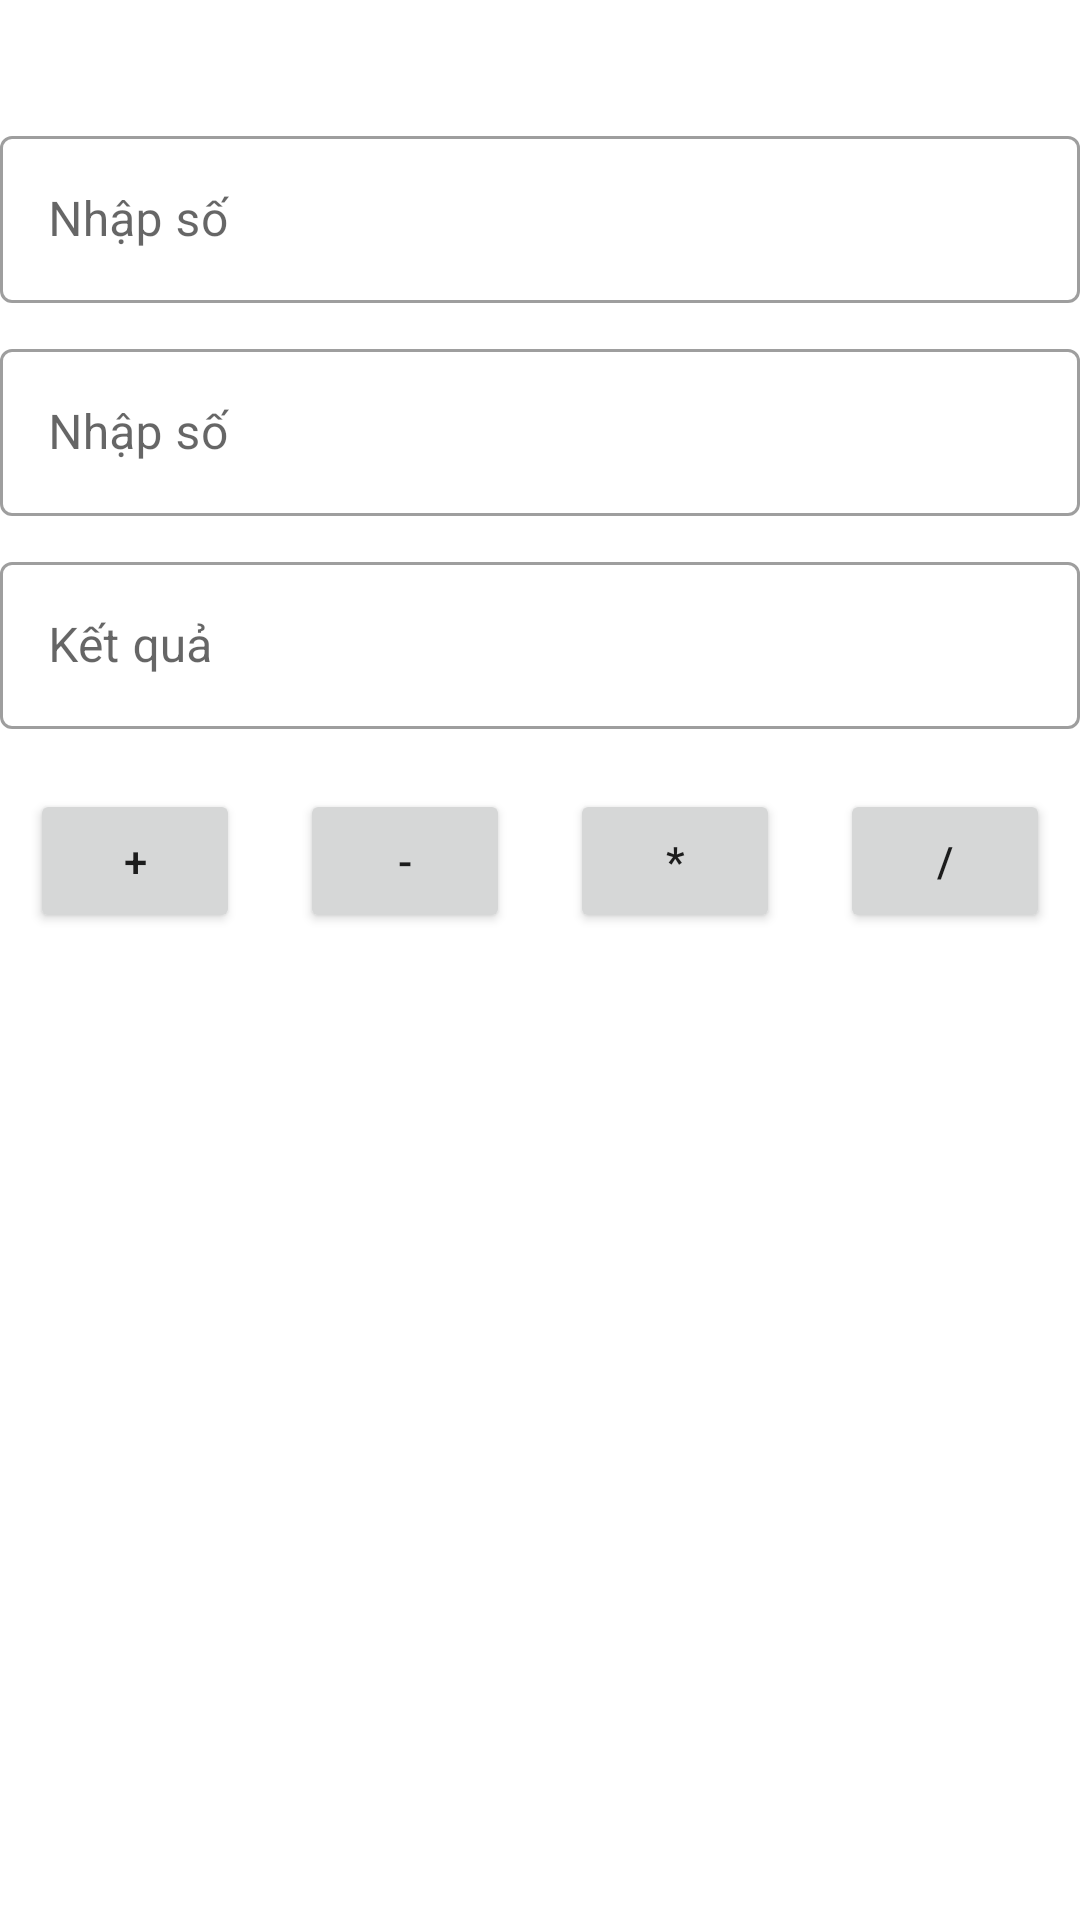

Here is an Android app screen rendered from its layout file. Give the layout XML and the strings, colors and styles it references.
<!-- AndroidManifest.xml: application theme Theme.LS4 -->
<!-- res/layout/calculator.xml -->
<?xml version="1.0" encoding="utf-8"?>
<androidx.constraintlayout.widget.ConstraintLayout xmlns:android="http://schemas.android.com/apk/res/android"
    xmlns:app="http://schemas.android.com/apk/res-auto"
    android:layout_width="match_parent"
    android:layout_height="match_parent"
    android:layout_marginLeft="20dp"
    android:layout_marginRight="20dp">

    <com.google.android.material.textfield.TextInputLayout
        android:id="@+id/edt_num_one"
        style="@style/Widget.MaterialComponents.TextInputLayout.OutlinedBox"
        android:layout_width="match_parent"
        android:layout_height="wrap_content"
        android:layout_marginTop="40dp"
        android:hint="@string/txt_input_num"
        app:layout_constraintLeft_toLeftOf="parent"
        app:layout_constraintTop_toTopOf="parent">

        <com.google.android.material.textfield.TextInputEditText
            android:layout_width="match_parent"
            android:layout_height="wrap_content"
            android:inputType="number" />
    </com.google.android.material.textfield.TextInputLayout>

    <com.google.android.material.textfield.TextInputLayout
        android:id="@+id/edt_num_two"
        style="@style/Widget.MaterialComponents.TextInputLayout.OutlinedBox"
        android:layout_width="match_parent"
        android:layout_height="wrap_content"
        android:layout_marginTop="10dp"
        android:hint="@string/txt_input_num"
        app:layout_constraintLeft_toLeftOf="parent"
        app:layout_constraintTop_toBottomOf="@id/edt_num_one">

        <com.google.android.material.textfield.TextInputEditText
            android:layout_width="match_parent"
            android:layout_height="wrap_content"
            android:layout_marginTop="20dp"
            android:inputType="number" />
    </com.google.android.material.textfield.TextInputLayout>

    <com.google.android.material.textfield.TextInputLayout
        android:id="@+id/edt_result"
        style="@style/Widget.MaterialComponents.TextInputLayout.OutlinedBox"
        android:layout_width="match_parent"
        android:layout_height="wrap_content"
        android:layout_marginTop="10dp"
        android:hint="@string/txt_result"
        app:layout_constraintLeft_toLeftOf="parent"
        app:layout_constraintTop_toBottomOf="@id/edt_num_two">

        <com.google.android.material.textfield.TextInputEditText
            android:layout_width="match_parent"
            android:layout_height="wrap_content"
            android:layout_marginTop="20dp"
            android:enabled="false"
            android:inputType="number" />
    </com.google.android.material.textfield.TextInputLayout>

    <LinearLayout
        android:layout_width="match_parent"
        android:layout_height="wrap_content"
        android:layout_marginTop="20dp"
        android:orientation="horizontal"
        app:layout_constraintLeft_toLeftOf="parent"
        app:layout_constraintTop_toBottomOf="@id/edt_result">

        <Button
            android:id="@+id/btn_add"
            android:layout_width="wrap_content"
            android:layout_height="wrap_content"
            android:layout_marginLeft="10dp"
            android:layout_marginRight="10dp"
            android:layout_weight="1"
            android:text="+"></Button>

        <Button
            android:id="@+id/btn_sub"
            android:layout_width="wrap_content"
            android:layout_height="wrap_content"
            android:layout_marginLeft="10dp"
            android:layout_marginRight="10dp"
            android:layout_weight="1"
            android:text="-"></Button>

        <Button
            android:id="@+id/btn_multiply"
            android:layout_width="wrap_content"
            android:layout_height="wrap_content"
            android:layout_marginLeft="10dp"
            android:layout_marginRight="10dp"
            android:layout_weight="1"
            android:text="*"></Button>

        <Button
            android:id="@+id/btn_divide"
            android:layout_width="wrap_content"
            android:layout_height="wrap_content"
            android:layout_marginLeft="10dp"
            android:layout_marginRight="10dp"
            android:layout_weight="1"
            android:text="/"></Button>
    </LinearLayout>
</androidx.constraintlayout.widget.ConstraintLayout>
<!-- resources referenced by this layout -->
<resources>
  <string name="txt_input_num">Nhập số</string>
  <string name="txt_result">Kết quả</string>
  <style name="Theme.LS4" parent="Theme.MaterialComponents.DayNight.DarkActionBar">
          
          <item name="colorPrimary">@color/purple_500</item>
          <item name="colorPrimaryVariant">@color/purple_700</item>
          <item name="colorOnPrimary">@color/white</item>
          
          <item name="colorSecondary">@color/teal_200</item>
          <item name="colorSecondaryVariant">@color/teal_700</item>
          <item name="colorOnSecondary">@color/black</item>
          
          <item name="android:statusBarColor" tools:targetApi="l">?attr/colorPrimaryVariant</item>
          
      </style>
  <!-- not gathered from this repository: default colours our renderer supplied (Android Studio template values) -->
  <color name="purple_500">#FF6200EE</color>
  <color name="purple_700">#FF3700B3</color>
  <color name="teal_200">#FF03DAC5</color>
  <color name="teal_700">#FF018786</color>
  <color name="black">#FF000000</color>
  <color name="white">#FFFFFFFF</color>
</resources>
